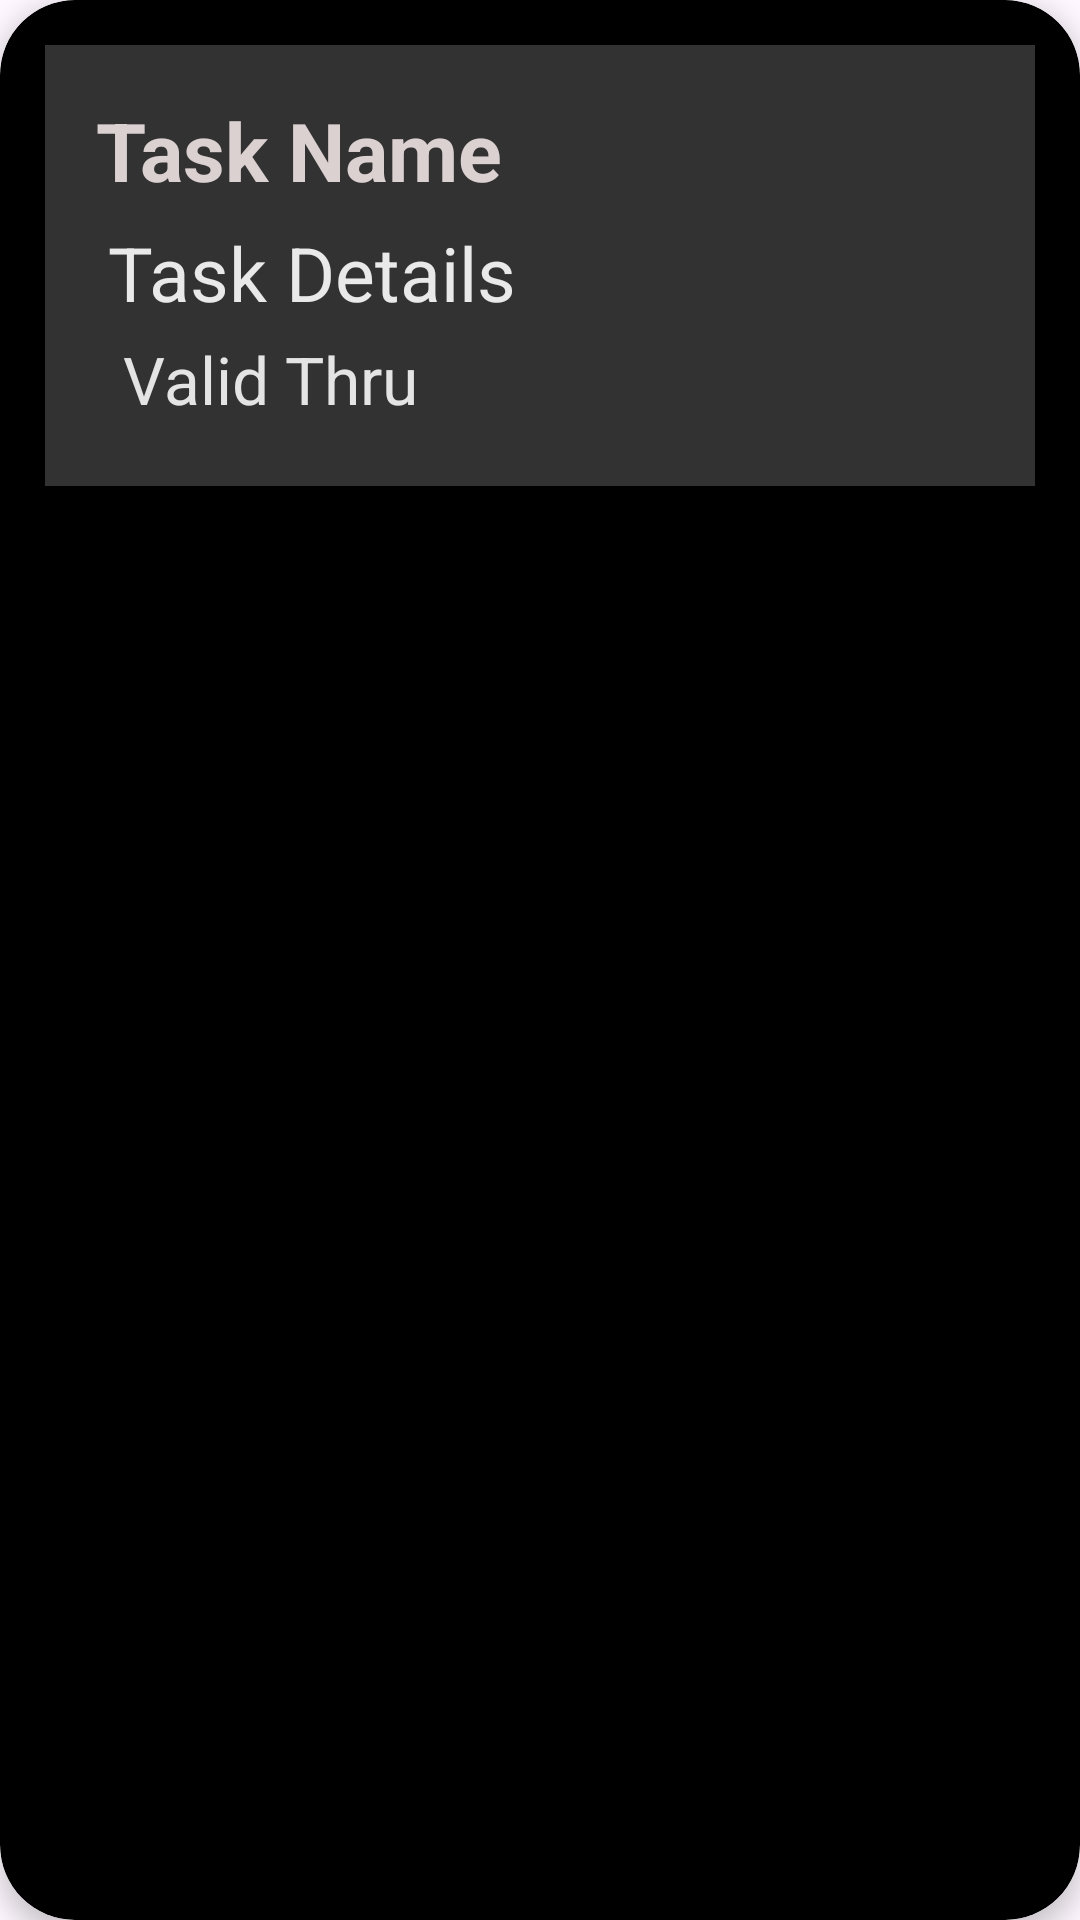

The Android layout XML behind this screen, and the referenced resources:
<!-- AndroidManifest.xml: application theme Theme.TaskCreation -->
<!-- res/layout/task_item.xml -->
<?xml version="1.0" encoding="utf-8"?>
<androidx.cardview.widget.CardView xmlns:android="http://schemas.android.com/apk/res/android"
    android:layout_width="match_parent"
    android:layout_height="wrap_content"
    xmlns:app="http://schemas.android.com/apk/res-auto"
    android:orientation="vertical"
    android:layout_margin="15dp"
    app:cardCornerRadius="25dp"
    app:cardElevation="5dp"
    app:cardPreventCornerOverlap="true"
    app:cardBackgroundColor="@color/black"
    android:background="@drawable/itembg"
    android:padding="13dp">
    <LinearLayout xmlns:android="http://schemas.android.com/apk/res/android"
        android:layout_width="match_parent"
        android:layout_height="wrap_content"
        android:orientation="vertical"
        android:layout_margin="15dp"
        android:background="@drawable/itembg"
        android:padding="13dp">
    <TextView
        android:id="@+id/text_view_name"
        android:layout_width="wrap_content"
        android:layout_height="wrap_content"
        android:text="Task Name"
        android:textStyle="bold"
        android:layout_margin="4dp"
        android:textColor="#DBD1D1"
        android:textSize="27sp" />

    <TextView
        android:id="@+id/text_view_details"
        android:layout_width="wrap_content"
        android:layout_height="wrap_content"
        android:text="Task Details"
        android:textColor="#E9E9E9"
android:textSize="25dp"
        android:layout_marginLeft="8dp"
        android:layout_marginTop="2dp" />

    <TextView
        android:id="@+id/text_view_valid_thru"
        android:layout_width="wrap_content"
        android:layout_height="wrap_content"
        android:text="Valid Thru"
        android:textColor="#E4E4E4"
        android:textSize="22sp"
        android:layout_marginLeft="13dp"
        android:layout_marginBottom="8dp"
        android:layout_marginTop="4dp" />

</LinearLayout>
</androidx.cardview.widget.CardView>
<!-- resources referenced by this layout -->
<resources>
  <!-- drawable itembg: png bitmap (drawable, 468 bytes) -->
  <style name="Theme.TaskCreation" parent="Base.Theme.TaskCreation" />
  <style name="Base.Theme.TaskCreation" parent="Theme.Material3.DayNight.NoActionBar">
          
          
          <item name="android:statusBarColor">@android:color/black</item>
      </style>
  <!-- not gathered from this repository: default colours our renderer supplied (Android Studio template values) -->
  <color name="black">#FF000000</color>
</resources>
